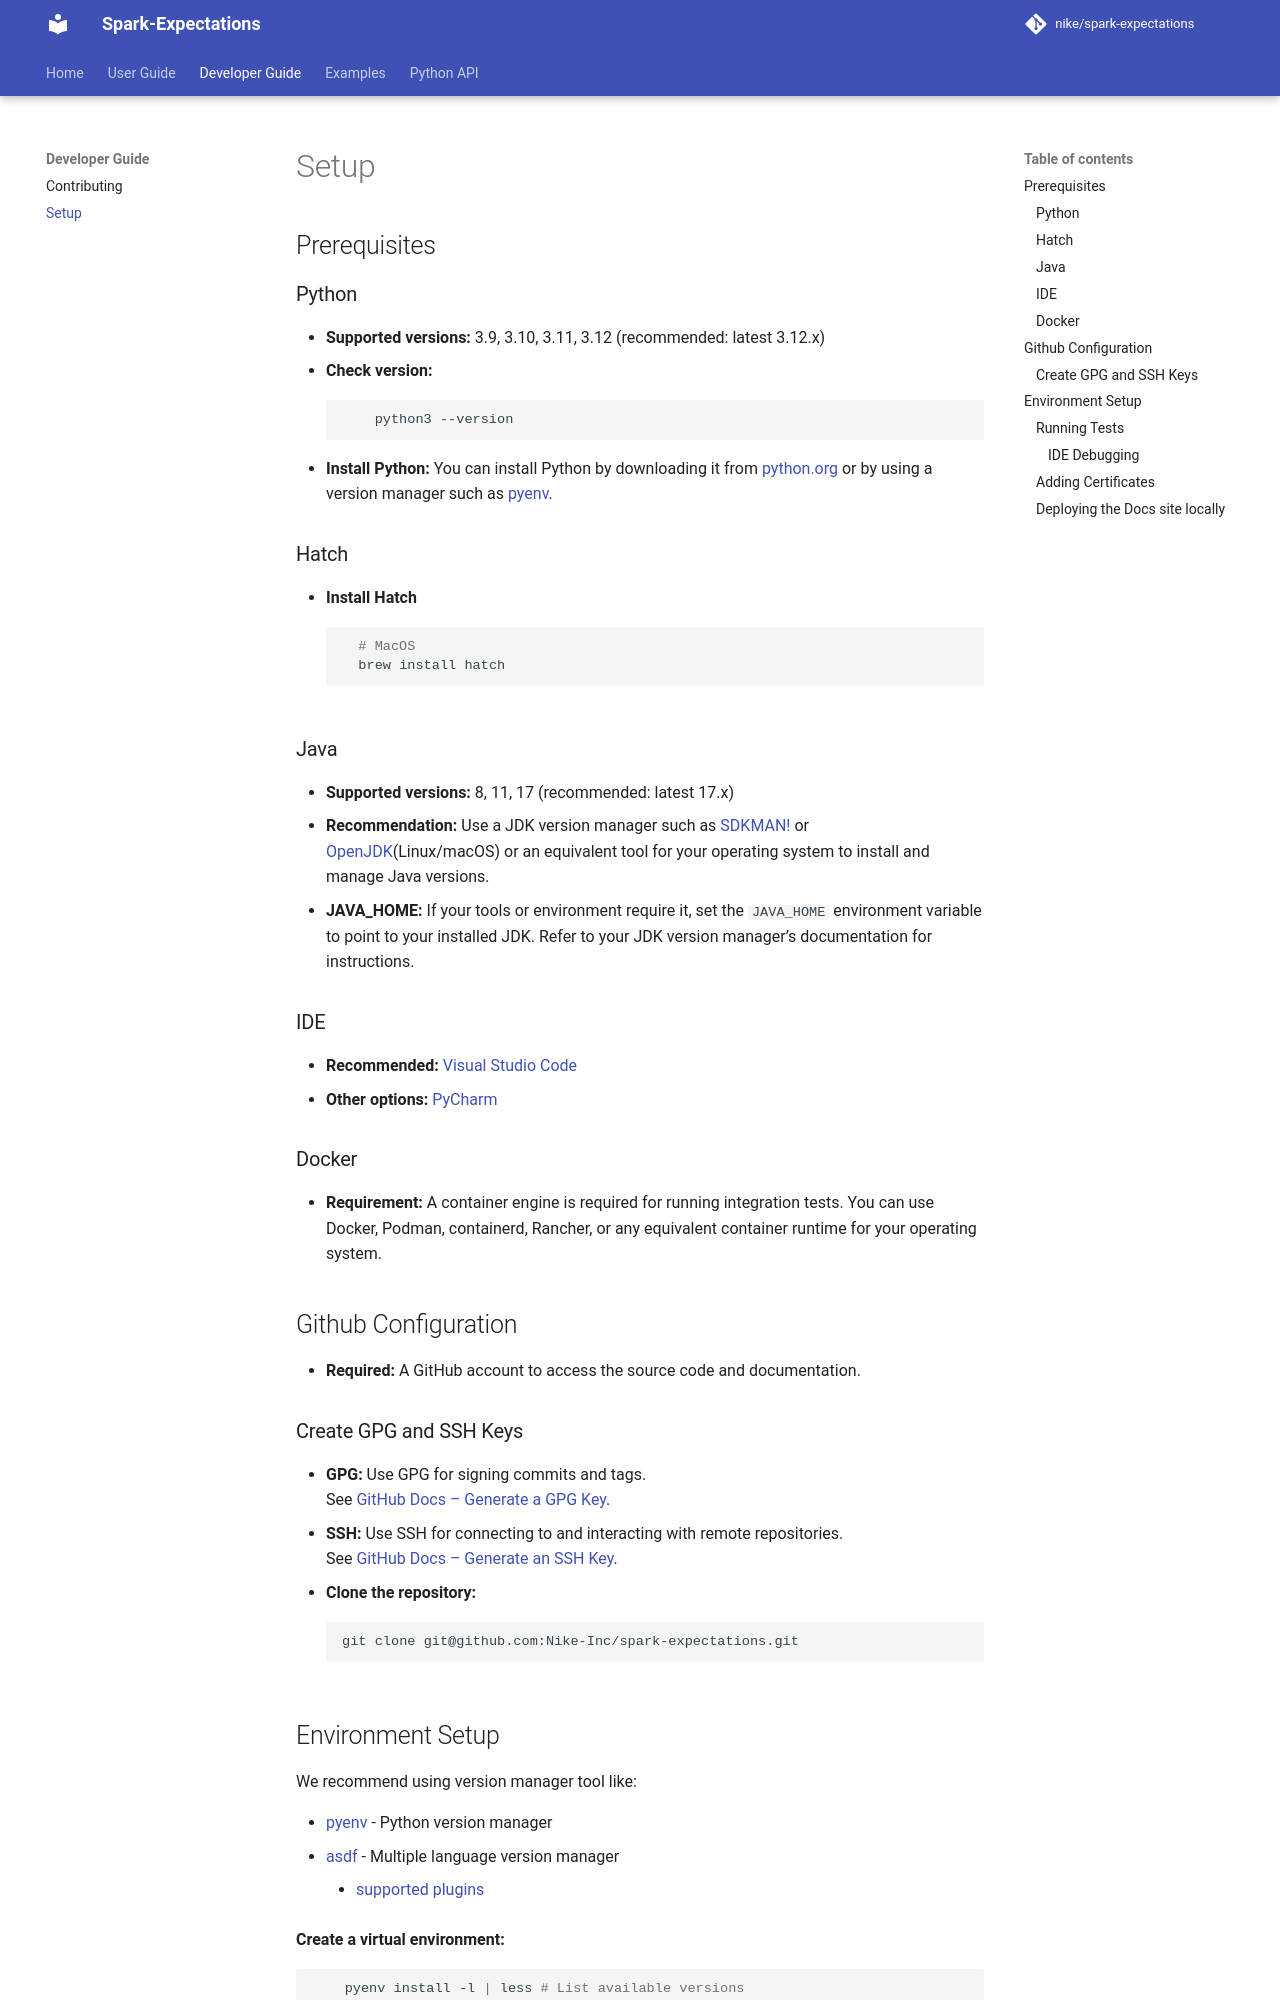

repository: Nike-Inc/spark-expectations · page: 2.10.0/developer_guide/setup/index.html · generator: mkdocs

## Prerequisites

### Python
- **Supported versions:** 3.9, 3.10, 3.11, 3.12 (recommended: latest 3.12.x)
- **Check version:**
```sh
    python3 --version
```
- **Install Python:** You can install Python by downloading it from [python.org](https://www.python.org/downloads/) or by using a version manager such as [pyenv](https://github.com/pyenv/pyenv).

### Hatch
- **Install Hatch**
```sh
  # MacOS
  brew install hatch
```

### Java
- **Supported versions:** 8, 11, 17 (recommended: latest 17.x)
- **Recommendation:** Use a JDK version manager such as [SDKMAN!](https://sdkman.io/) or [OpenJDK](https://openjdk.org/)(Linux/macOS) or an equivalent tool for your operating system to install and manage Java versions.
- **JAVA_HOME:** If your tools or environment require it, set the `JAVA_HOME` environment variable to point to your installed JDK. Refer to your JDK version manager’s documentation for instructions.

### IDE
- **Recommended:** [Visual Studio Code](https://code.visualstudio.com/)
- **Other options:** [PyCharm](https://www.jetbrains.com/pycharm/)

### Docker
- **Requirement:** A container engine is required for running integration tests. You can use Docker, Podman, containerd, Rancher, or any equivalent container runtime for your operating system.


## Github Configuration
- **Required:** A GitHub account to access the source code and documentation.

### Create GPG and SSH Keys
- **GPG:** Use GPG for signing commits and tags.  
  See [GitHub Docs – Generate a GPG Key](https://docs.github.com/en/authentication/managing-commit-signature-verification/generating-a-new-gpg-key).
- **SSH:** Use SSH for connecting to and interacting with remote repositories.  
  See [GitHub Docs – Generate an SSH Key](https://docs.github.com/en/authentication/connecting-to-github-with-ssh/generating-a-new-ssh-key-and-adding-it-to-the-ssh-agent).
- **Clone the repository:**  
    ```sh
    git clone git@github.com:Nike-Inc/spark-expectations.git
    ```
